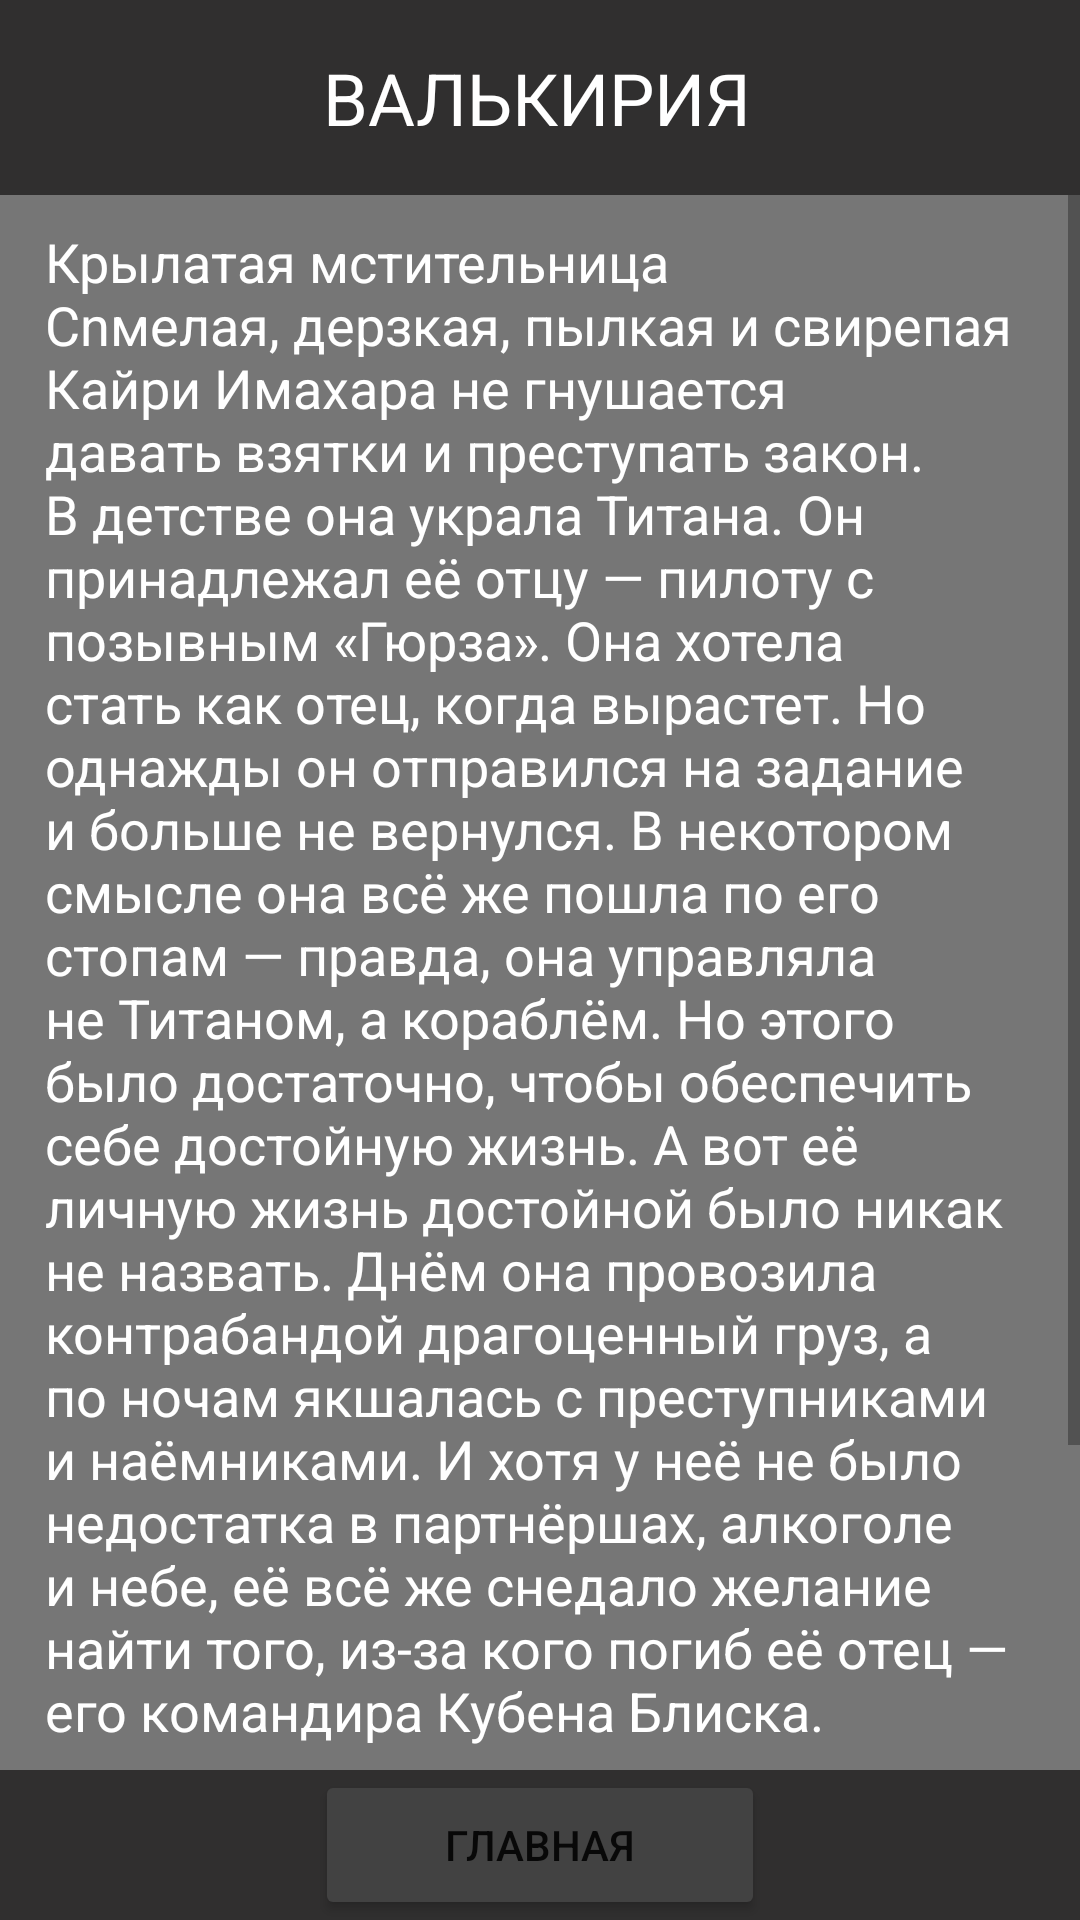

Reconstruct the res/layout file that produces this screen, plus the resources it refers to.
<!-- AndroidManifest.xml: application theme Theme.ApexLegendsInfo -->
<!-- res/layout/activity_valk.xml -->
<?xml version="1.0" encoding="utf-8"?>
<androidx.constraintlayout.widget.ConstraintLayout xmlns:android="http://schemas.android.com/apk/res/android"
    xmlns:app="http://schemas.android.com/apk/res-auto"
    xmlns:tools="http://schemas.android.com/tools"
    android:layout_width="match_parent"
    android:layout_height="match_parent"
    android:background="@drawable/valkb"
    tools:context=".valk">

    <ScrollView
        android:layout_width="match_parent"
        android:layout_height="match_parent"
        app:layout_constraintBottom_toBottomOf="@+id/constraintLayout2"
        app:layout_constraintTop_toTopOf="@+id/constraintLayout">

        <LinearLayout
            android:layout_width="match_parent"
            android:layout_height="wrap_content"
            android:orientation="vertical"
            android:background="#89000000">

            <TextView
                android:id="@+id/textView"
                android:layout_width="match_parent"
                android:layout_height="match_parent"
                android:layout_marginHorizontal="15dp"
                android:layout_marginTop="75dp"
                android:text="@string/valk"
                android:textColor="@color/white"
                android:textSize="18sp"
                android:paddingBottom="100dp"/>

        </LinearLayout>

    </ScrollView>

    <androidx.constraintlayout.widget.ConstraintLayout
        android:id="@+id/constraintLayout"
        android:layout_width="0dp"
        android:layout_height="65dp"
        android:background="@color/headcolor"
        app:layout_constraintEnd_toEndOf="parent"
        app:layout_constraintStart_toStartOf="parent"
        app:layout_constraintTop_toTopOf="parent">

        <TextView
            android:id="@+id/textView4"
            android:layout_width="220dp"
            android:layout_height="wrap_content"
            android:gravity="center"
            android:text="ВАЛЬКИРИЯ"
            android:textColor="@color/white"
            android:textSize="24sp"
            app:layout_constraintBottom_toBottomOf="parent"
            app:layout_constraintEnd_toEndOf="parent"
            app:layout_constraintHorizontal_bias="0.49"
            app:layout_constraintStart_toStartOf="parent"
            app:layout_constraintTop_toTopOf="parent" />

        <ImageView
            android:id="@+id/imageView5"
            android:layout_width="80dp"
            android:layout_height="65dp"
            app:layout_constraintBottom_toBottomOf="parent"
            app:layout_constraintStart_toStartOf="parent"
            app:layout_constraintTop_toTopOf="parent"
            app:srcCompat="@drawable/logomini" />

        <ImageView
            android:id="@+id/imageView6"
            android:layout_width="80dp"
            android:layout_height="65dp"
            app:layout_constraintBottom_toBottomOf="parent"
            app:layout_constraintEnd_toEndOf="parent"
            app:layout_constraintTop_toTopOf="parent"
            app:srcCompat="@drawable/logomini" />

    </androidx.constraintlayout.widget.ConstraintLayout>

    <androidx.constraintlayout.widget.ConstraintLayout
        android:id="@+id/constraintLayout2"
        android:layout_width="0dp"
        android:layout_height="50dp"
        android:background="@color/headcolor"
        app:layout_constraintBottom_toBottomOf="parent"
        app:layout_constraintEnd_toEndOf="parent"
        app:layout_constraintStart_toStartOf="parent">

        <Button
            android:id="@+id/buttonMAIN"
            android:layout_width="150dp"
            android:layout_height="50dp"
            android:backgroundTint="@color/cardview_dark_background"
            android:onClick="goMain"
            android:text="Главная"
            app:layout_constraintBottom_toBottomOf="parent"
            app:layout_constraintEnd_toEndOf="parent"
            app:layout_constraintStart_toStartOf="parent"
            app:layout_constraintTop_toTopOf="parent" />

    </androidx.constraintlayout.widget.ConstraintLayout>

</androidx.constraintlayout.widget.ConstraintLayout>
<!-- resources referenced by this layout -->
<resources>
  <color name="headcolor">#302F2F</color>
  <color name="white">#FFFFFFFF</color>
  <string name="valk">Крылатая мстительница\n\Сnмелая, дерзкая, пылкая и свирепая Кайри Имахара не гнушается давать взятки и преступать закон. В детстве она украла Титана. Он принадлежал её отцу — пилоту с позывным «Гюрза». Она хотела стать как отец, когда вырастет. Но однажды он отправился на задание и больше не вернулся. В некотором смысле она всё же пошла по его стопам — правда, она управляла не Титаном, а кораблём. Но этого было достаточно, чтобы обеспечить себе достойную жизнь. А вот её личную жизнь достойной было никак не назвать. Днём она провозила контрабандой драгоценный груз, а по ночам якшалась с преступниками и наёмниками. И хотя у неё не было недостатка в партнёршах, алкоголе и небе, её всё же снедало желание найти того, из-за кого погиб её отец — его командира Кубена Блиска.\n\nНастоящее имя: Кайри Имахара\nВозраст: 31\nРодной мир: Ангелия\nКласс: Столкновение\nТактическое умение: Ракетный рой\nПассивное умение: Двигатели ВВП\nСпецумение: Небесный прыжок</string>
  <style name="Theme.ApexLegendsInfo" parent="Theme.MaterialComponents.DayNight.NoActionBar">
          
          <item name="colorPrimary">@color/headcolor</item>
          <item name="colorPrimaryVariant">@color/headcolor</item>
          <item name="colorOnPrimary">@color/white</item>
          
          <item name="colorSecondary">@color/headcolor</item>
          <item name="colorSecondaryVariant">@color/headcolor</item>
          <item name="colorOnSecondary">@color/white</item>
          
          <item name="android:statusBarColor">?attr/colorPrimaryVariant</item>
          
      </style>
</resources>
